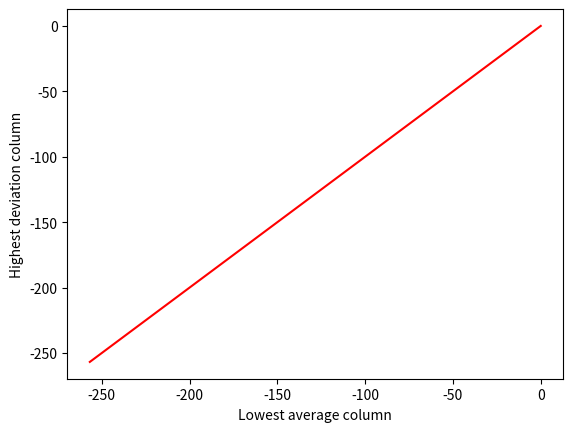

Recreate this plot in Python.
import math
import statistics
import numpy
import matplotlib.pyplot as ppl


def buildMatrix(rows, columns):
    matrix = []
    for i in range(rows):
        row = []
        for j in range(columns):
            row.append(0)
        matrix.append(row)
    return matrix


def getTransposed(matrix):
    transposed = buildMatrix(len(matrix[0]), len(matrix))
    i = 0
    j = 0
    while i < len(matrix):
        while j < len(matrix[i]):
            transposed[j][i] = matrix[i][j]
            j += 1
        i += 1
    return transposed


def findAverage(array):
    sum = 0
    for a in array:
        sum += a
    return sum/len(array)


def findLowestAverageRow(matrix):
    row = matrix[0]

    for a in matrix:
        if findAverage(row) > findAverage(a):
            row = a
    return row


def findHighestDeviation(matrix):
    row = matrix[0]

    for a in matrix:
        if statistics.pstdev(a) > statistics.pstdev(row):
            row = a
    return row


def increaseMatrix(matrix):
    new = matrix

    i = 0
    j = 0
    while i < len(matrix):
        while j < len(matrix[i]):
            new[i][j] = matrix[i][j]*100
            j+=1
        i+=1
    return new


def drawGraph():
    matrix = numpy.random.randn(50, 50)

    matrix2 = increaseMatrix(matrix)

    matrix3 = getTransposed(matrix2)

    ox = findLowestAverageRow(matrix3)
    oy = findHighestDeviation(matrix3)

    ppl.xlabel("Lowest average column")
    ppl.ylabel("Highest deviation column")

    ppl.plot(ox, oy, color="red")
    ppl.show()


print("Task 6. Matrix")
drawGraph()
